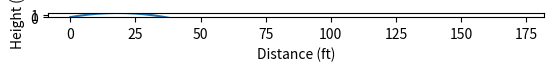

This chart was generated by the following Python code:
import numpy as np
from matplotlib import pyplot as plt


def main():
    tt = np.linspace(0.0, 3.0)

    v_mph = 40
    mps_per_mph = 2.24
    v_mps = v_mph * (1.0 / mps_per_mph)

    angle_rad = np.radians(10)

    vx0_mps = v_mps * np.cos(angle_rad)
    vy0_mps = v_mps * np.sin(angle_rad)

    ax_mpss = 0.0
    ay_mpss = -9.81
    pos_x_m = (vx0_mps * tt) + (ax_mpss * (tt ** 2.0) * 0.5)
    pos_y_m = (vy0_mps * tt) + (ay_mpss * (tt ** 2.0) * 0.5)

    pos_x_ft = pos_x_m * 3.28084
    pos_y_ft = pos_y_m * 3.28084
    plt.plot(pos_x_ft, pos_y_ft)
    plt.axis('square')
    plt.ylim([0.0, np.max(pos_y_ft)])
    # plt.xlim([0.0, 40.0])

    plt.xlabel('Distance (ft)')
    plt.ylabel('Height (ft)')
    plt.show()


if __name__ == '__main__':
    main()
